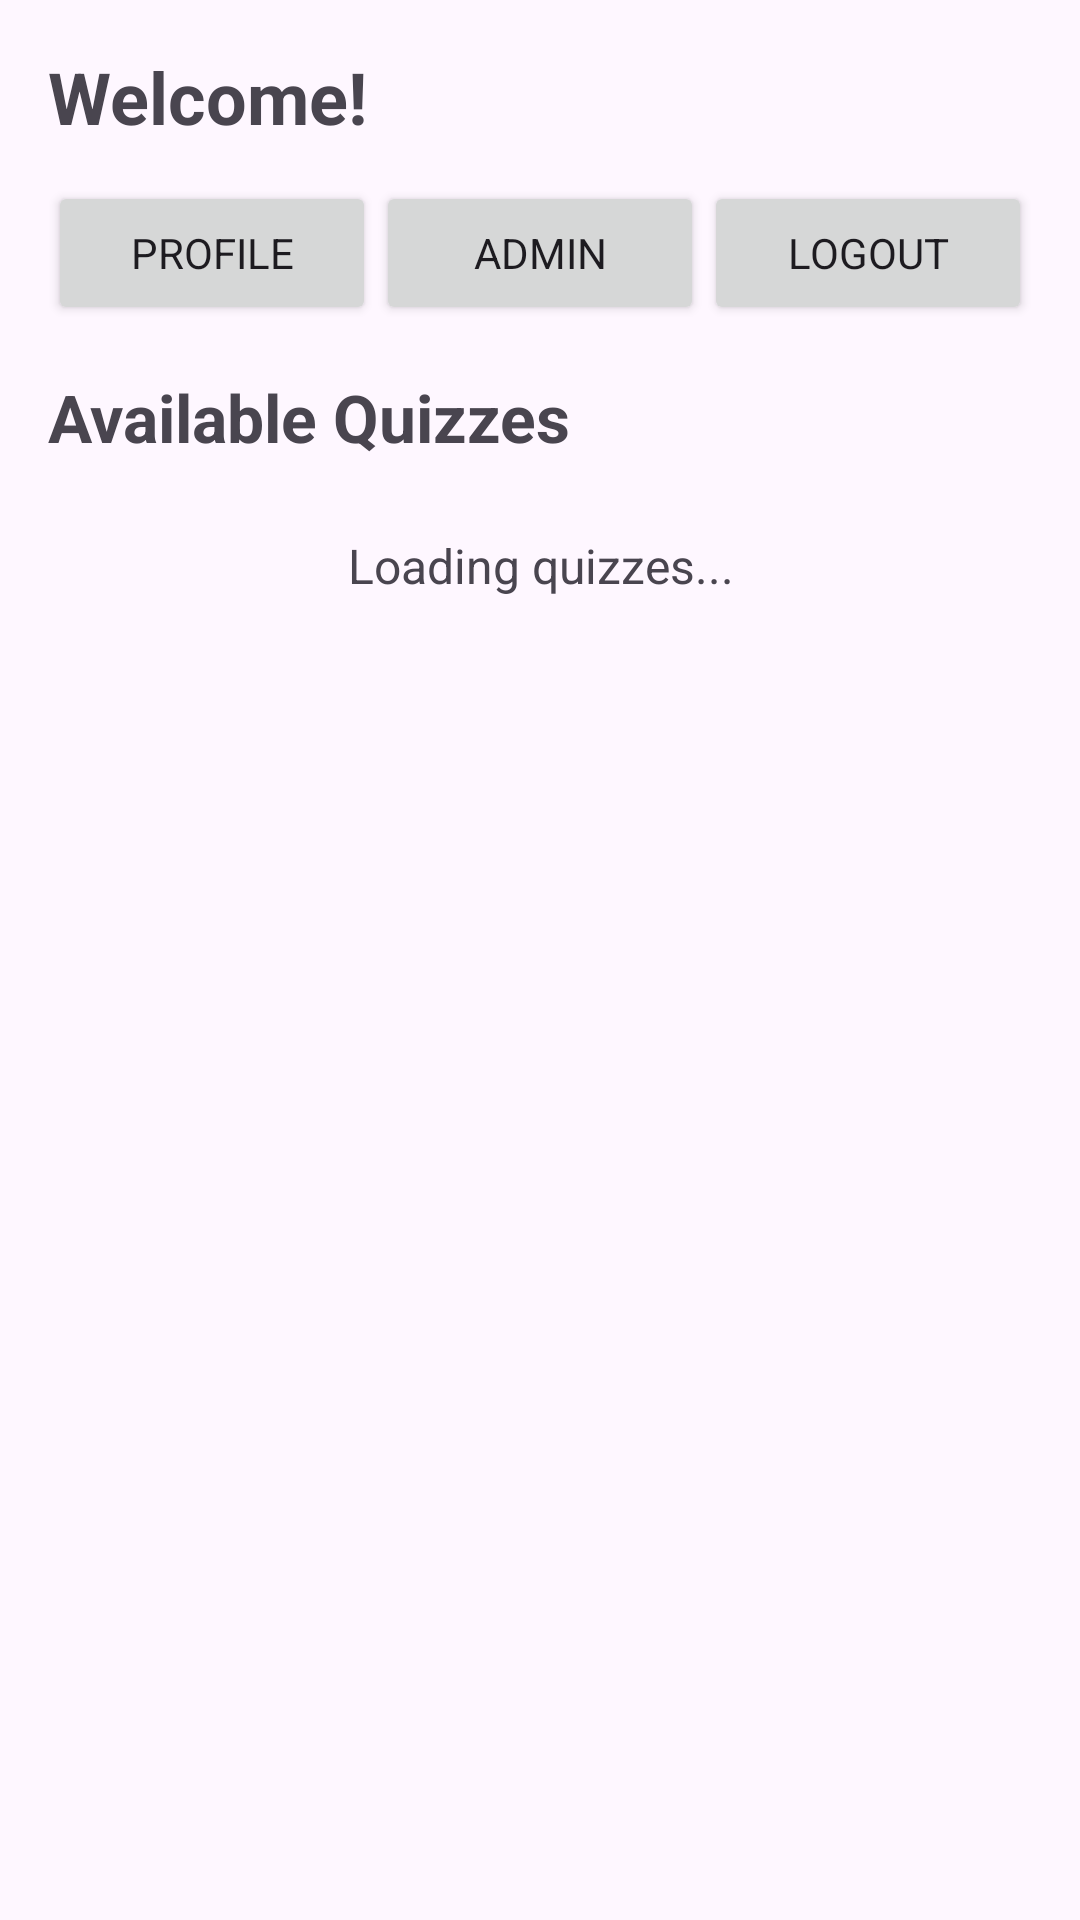

Here is an Android app screen rendered from its layout file. Give the layout XML and the strings, colors and styles it references.
<!-- AndroidManifest.xml: application theme Theme.OnlineLiveQuiz -->
<!-- res/layout/activity_main.xml -->
<?xml version="1.0" encoding="utf-8"?>
<LinearLayout
    xmlns:android="http://schemas.android.com/apk/res/android"
    android:id="@+id/main"
    android:layout_width="match_parent"
    android:layout_height="match_parent"
    android:orientation="vertical"
    android:padding="16dp">

    <TextView
        android:id="@+id/welcomeText"
        android:layout_width="match_parent"
        android:layout_height="wrap_content"
        android:text="Welcome!"
        android:textSize="24sp"
        android:textStyle="bold"
        android:layout_marginBottom="12dp"/>

    <LinearLayout
        android:layout_width="match_parent"
        android:layout_height="wrap_content"
        android:orientation="horizontal"
        android:layout_marginBottom="16dp">

        <Button
            android:id="@+id/profileButton"
            android:layout_width="0dp"
            android:layout_height="wrap_content"
            android:layout_weight="1"
            android:text="PROFILE"/>

        <Button
            android:id="@+id/adminButton"
            android:layout_width="0dp"
            android:layout_height="wrap_content"
            android:layout_weight="1"
            android:text="ADMIN"/>

        <Button
            android:id="@+id/logoutButton"
            android:layout_width="0dp"
            android:layout_height="wrap_content"
            android:layout_weight="1"
            android:text="LOGOUT"/>

    </LinearLayout>

    <TextView
        android:layout_width="match_parent"
        android:layout_height="wrap_content"
        android:text="Available Quizzes"
        android:textSize="22sp"
        android:textStyle="bold"
        android:layout_marginBottom="8dp"/>

    <TextView
        android:id="@+id/emptyText"
        android:layout_width="match_parent"
        android:layout_height="wrap_content"
        android:text="Loading quizzes..."
        android:textSize="16sp"
        android:gravity="center"
        android:padding="16dp"/>

    <androidx.recyclerview.widget.RecyclerView
        android:id="@+id/quizRecyclerView"
        android:layout_width="match_parent"
        android:layout_height="0dp"
        android:layout_weight="1"/>

</LinearLayout>
<!-- resources referenced by this layout -->
<resources>
  <style name="Theme.OnlineLiveQuiz" parent="Theme.Material3.DayNight.NoActionBar">
  
          <item name="android:fontFamily">sans-serif</item>
  
          <item name="android:windowLightStatusBar">true</item>
  
          <item name="android:statusBarColor">
              @color/purple_700
          </item>
  
          <item name="android:navigationBarColor">
              @color/black
          </item>
  
      </style>
  <color name="purple_700">#FF3700B3</color>
  <color name="black">#FF000000</color>
</resources>
